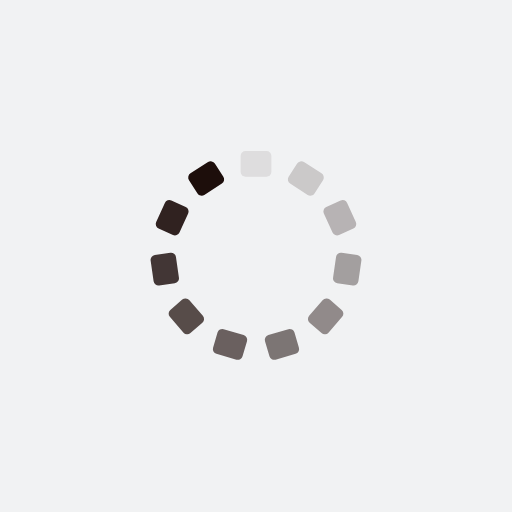
t = 0.00 s
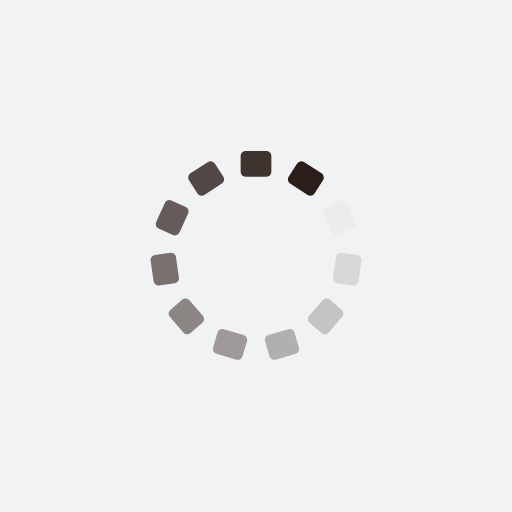
t = 0.25 s
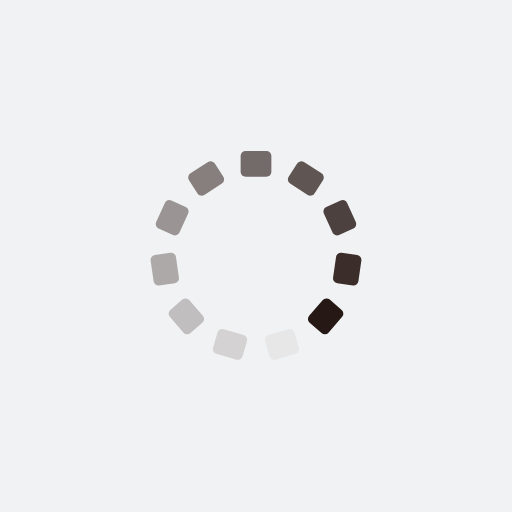
t = 0.50 s
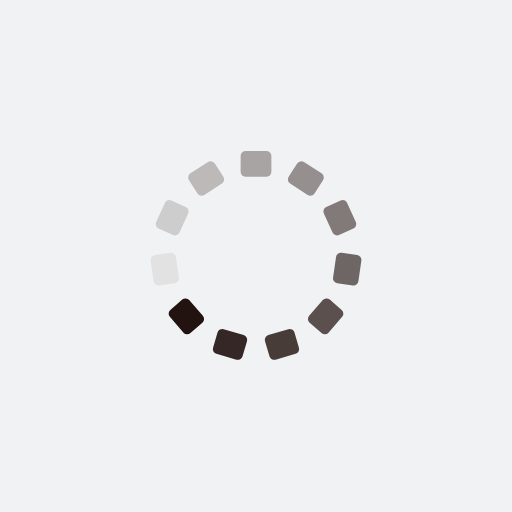
t = 0.75 s

The animated SVG that drew these frames (rendered in a browser with its animation timeline set to each time). Animation: 11 SMIL elements (animate=11); one cycle of 1.00 s, repeats indefinitely.

<?xml version="1.0" encoding="utf-8"?>
<svg xmlns="http://www.w3.org/2000/svg" xmlns:xlink="http://www.w3.org/1999/xlink" style="margin: auto; background: rgb(241, 242, 243); display: block; shape-rendering: auto;" width="210px" height="210px" viewBox="0 0 100 100" preserveAspectRatio="xMidYMid">
<g transform="rotate(0 50 50)">
  <rect x="47" y="29.5" rx="0.96" ry="0.96" width="6" height="5" fill="#1d0e0b">
    <animate attributeName="opacity" values="1;0" keyTimes="0;1" dur="1s" begin="-0.9090909090909091s" repeatCount="indefinite"></animate>
  </rect>
</g><g transform="rotate(32.72727272727273 50 50)">
  <rect x="47" y="29.5" rx="0.96" ry="0.96" width="6" height="5" fill="#1d0e0b">
    <animate attributeName="opacity" values="1;0" keyTimes="0;1" dur="1s" begin="-0.8181818181818182s" repeatCount="indefinite"></animate>
  </rect>
</g><g transform="rotate(65.45454545454545 50 50)">
  <rect x="47" y="29.5" rx="0.96" ry="0.96" width="6" height="5" fill="#1d0e0b">
    <animate attributeName="opacity" values="1;0" keyTimes="0;1" dur="1s" begin="-0.7272727272727273s" repeatCount="indefinite"></animate>
  </rect>
</g><g transform="rotate(98.18181818181819 50 50)">
  <rect x="47" y="29.5" rx="0.96" ry="0.96" width="6" height="5" fill="#1d0e0b">
    <animate attributeName="opacity" values="1;0" keyTimes="0;1" dur="1s" begin="-0.6363636363636364s" repeatCount="indefinite"></animate>
  </rect>
</g><g transform="rotate(130.9090909090909 50 50)">
  <rect x="47" y="29.5" rx="0.96" ry="0.96" width="6" height="5" fill="#1d0e0b">
    <animate attributeName="opacity" values="1;0" keyTimes="0;1" dur="1s" begin="-0.5454545454545454s" repeatCount="indefinite"></animate>
  </rect>
</g><g transform="rotate(163.63636363636363 50 50)">
  <rect x="47" y="29.5" rx="0.96" ry="0.96" width="6" height="5" fill="#1d0e0b">
    <animate attributeName="opacity" values="1;0" keyTimes="0;1" dur="1s" begin="-0.45454545454545453s" repeatCount="indefinite"></animate>
  </rect>
</g><g transform="rotate(196.36363636363637 50 50)">
  <rect x="47" y="29.5" rx="0.96" ry="0.96" width="6" height="5" fill="#1d0e0b">
    <animate attributeName="opacity" values="1;0" keyTimes="0;1" dur="1s" begin="-0.36363636363636365s" repeatCount="indefinite"></animate>
  </rect>
</g><g transform="rotate(229.0909090909091 50 50)">
  <rect x="47" y="29.5" rx="0.96" ry="0.96" width="6" height="5" fill="#1d0e0b">
    <animate attributeName="opacity" values="1;0" keyTimes="0;1" dur="1s" begin="-0.2727272727272727s" repeatCount="indefinite"></animate>
  </rect>
</g><g transform="rotate(261.8181818181818 50 50)">
  <rect x="47" y="29.5" rx="0.96" ry="0.96" width="6" height="5" fill="#1d0e0b">
    <animate attributeName="opacity" values="1;0" keyTimes="0;1" dur="1s" begin="-0.18181818181818182s" repeatCount="indefinite"></animate>
  </rect>
</g><g transform="rotate(294.54545454545456 50 50)">
  <rect x="47" y="29.5" rx="0.96" ry="0.96" width="6" height="5" fill="#1d0e0b">
    <animate attributeName="opacity" values="1;0" keyTimes="0;1" dur="1s" begin="-0.09090909090909091s" repeatCount="indefinite"></animate>
  </rect>
</g><g transform="rotate(327.27272727272725 50 50)">
  <rect x="47" y="29.5" rx="0.96" ry="0.96" width="6" height="5" fill="#1d0e0b">
    <animate attributeName="opacity" values="1;0" keyTimes="0;1" dur="1s" begin="0s" repeatCount="indefinite"></animate>
  </rect>
</g>
<!-- [ldio] generated by https://loading.io/ --></svg>
